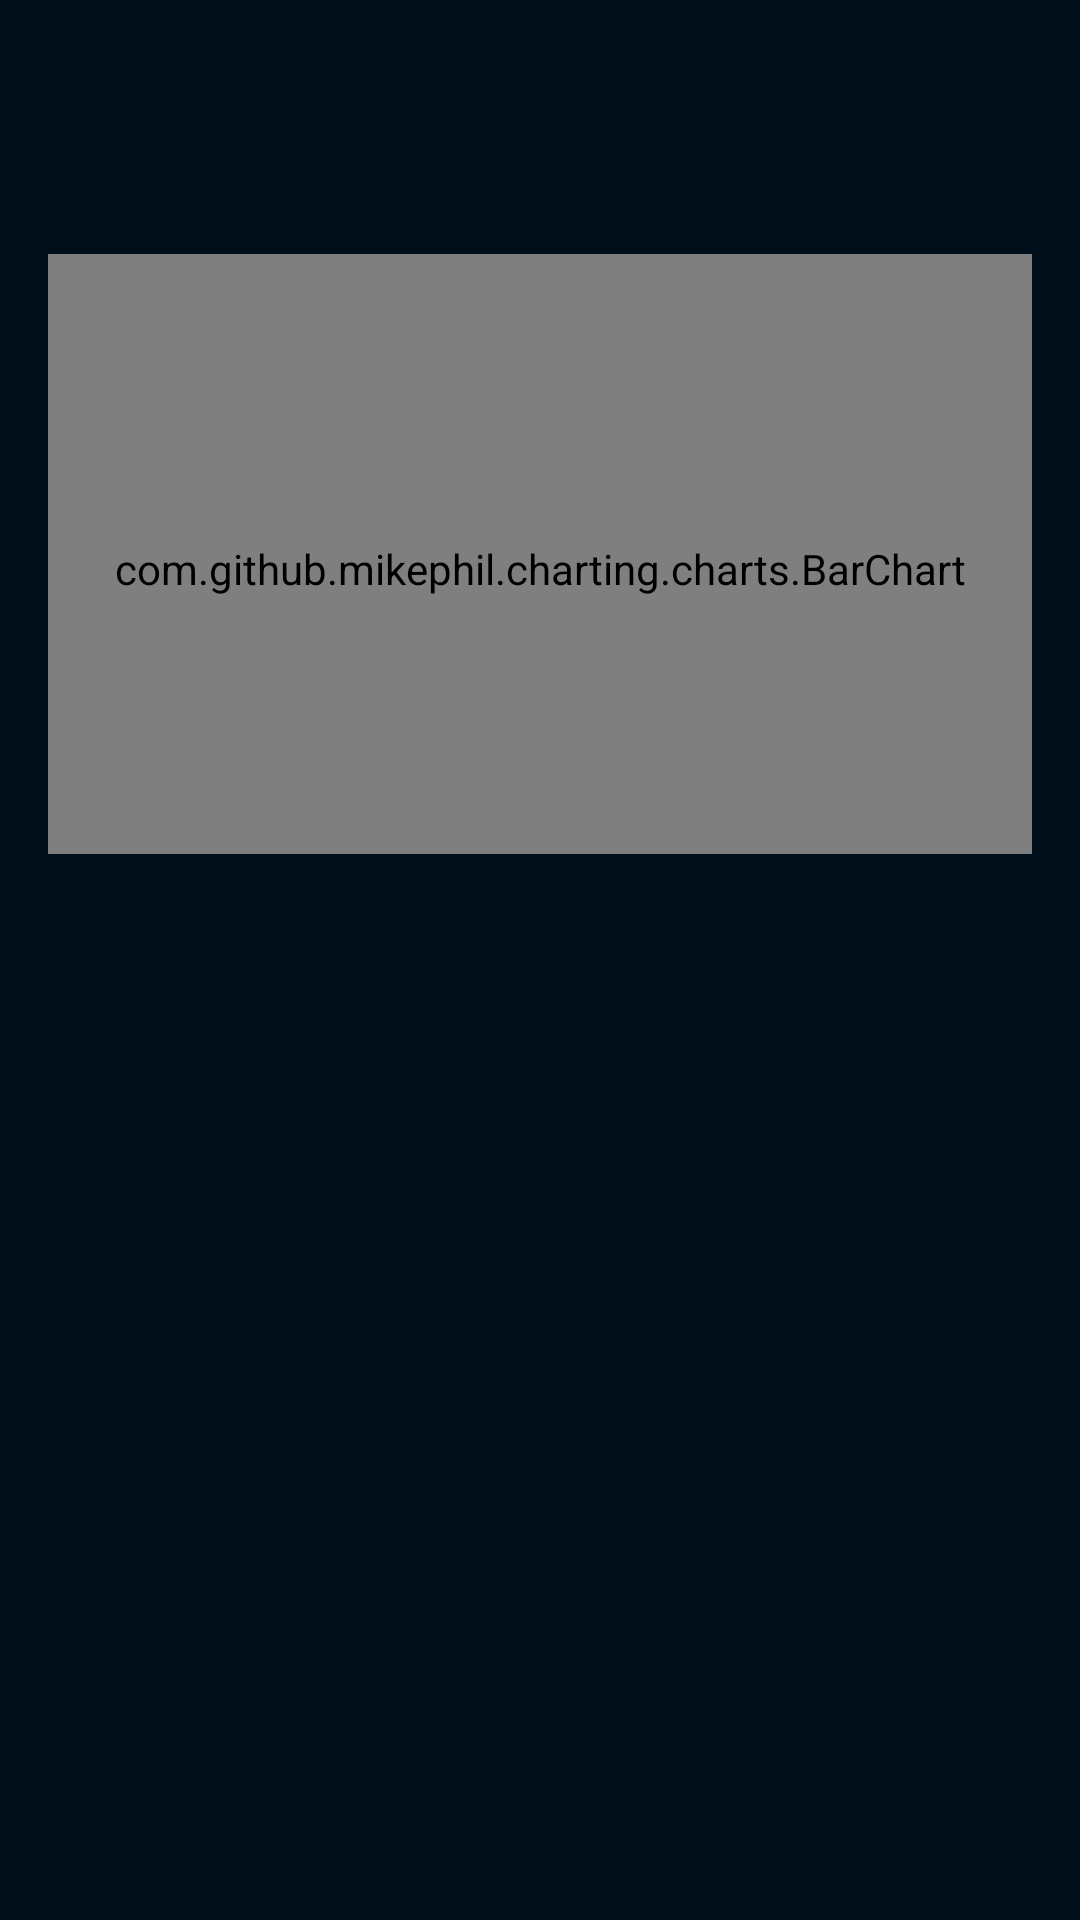

Write the Android layout XML for this screen, with the resource values it uses.
<!-- AndroidManifest.xml: application theme AppTheme -->
<!-- res/layout/content_game.xml -->
<?xml version="1.0" encoding="utf-8"?>
<ScrollView xmlns:android="http://schemas.android.com/apk/res/android"
    xmlns:app="http://schemas.android.com/apk/res-auto"
    xmlns:tools="http://schemas.android.com/tools"
    android:layout_width="match_parent"
    android:layout_height="match_parent"
    android:background="@color/home_screen_bg"
    app:layout_behavior="@string/appbar_scrolling_view_behavior"
    tools:context="com.braintech.cmyco.activity.GameActivity"
    tools:showIn="@layout/activity_game">

    <RelativeLayout
        android:layout_width="match_parent"
        android:layout_height="match_parent"
        android:paddingBottom="@dimen/activity_vertical_margin"
        android:paddingLeft="@dimen/activity_horizontal_margin"
        android:paddingRight="@dimen/activity_horizontal_margin"
        android:paddingTop="@dimen/activity_vertical_margin">

        <TextView
            android:id="@+id/lbl_defence"
            android:layout_width="wrap_content"
            android:layout_height="wrap_content"

            android:textColor="@color/white"
            android:textSize="@dimen/txt_title_size" />


        <RelativeLayout
            android:layout_width="match_parent"
            android:layout_height="match_parent"
            android:layout_marginTop="5dp"
            android:layout_below="@+id/lbl_defence">


            <LinearLayout
                android:id="@+id/llCat"
                android:layout_width="match_parent"
                android:layout_height="wrap_content"
                android:orientation="horizontal">

                <LinearLayout
                    android:id="@+id/ll_cat_no"
                    android:layout_width="match_parent"
                    android:layout_height="wrap_content"
                    android:orientation="vertical"></LinearLayout>


                
                    
                    
                    
                    
                    


                
            </LinearLayout>


            <TextView
                android:id="@+id/txtViewTimerText"
                android:layout_width="wrap_content"
                android:layout_height="wrap_content"
                android:layout_below="@+id/llCat"
                android:layout_margin="5dp"
                android:layout_toLeftOf="@+id/txtViewTimer"
                android:textColor="@android:color/white"
                android:textSize="18sp" />

            <TextView
                android:id="@+id/txtViewTimer"
                android:layout_width="wrap_content"
                android:layout_height="wrap_content"
                android:layout_alignParentRight="true"
                android:layout_below="@+id/llCat"
                android:layout_margin="5dp"
                android:textColor="@android:color/white"
                android:textSize="18sp" />


            <com.github.mikephil.charting.charts.BarChart
                android:id="@+id/chart"
                android:layout_width="match_parent"
                android:layout_height="200dp"
                android:layout_below="@+id/txtViewTimer"
                android:layout_marginBottom="5dp"
                android:layout_marginTop="5dp"
                android:paddingTop="10dp" />

            <LinearLayout
                android:id="@+id/playCallLayout"
                android:layout_width="match_parent"
                android:layout_height="wrap_content"
                android:layout_below="@+id/chart"
                android:background="@color/play_call_bg"
                android:gravity="center_horizontal"
                android:padding="10dp"
                android:visibility="invisible">

                <TextView
                    android:id="@+id/txtPlayCall"
                    android:layout_width="wrap_content"
                    android:layout_height="wrap_content"
                    android:background="@drawable/play_btn"
                    android:gravity="center_horizontal|center_vertical"
                    android:padding="10dp"
                    android:textAppearance="?android:attr/textAppearanceLarge" />

            </LinearLayout>


        </RelativeLayout>


    </RelativeLayout>
</ScrollView>
<!-- res/layout/activity_game.xml (included above) -->
<?xml version="1.0" encoding="utf-8"?>
<android.support.design.widget.CoordinatorLayout xmlns:android="http://schemas.android.com/apk/res/android"
xmlns:app="http://schemas.android.com/apk/res-auto"
xmlns:tools="http://schemas.android.com/tools"
android:id="@+id/coordinatorLayout"
android:layout_width="match_parent"
android:layout_height="match_parent"
android:fitsSystemWindows="true"
tools:context="com.braintech.cmyco.activity.GameActivity">

<include layout="@layout/toolbar"></include>

<include layout="@layout/content_game" />


</android.support.design.widget.CoordinatorLayout>
<!-- res/layout/toolbar.xml (included above) -->
<?xml version="1.0" encoding="utf-8"?>
<android.support.design.widget.AppBarLayout xmlns:android="http://schemas.android.com/apk/res/android"
    xmlns:app="http://schemas.android.com/apk/res-auto"
    android:id="@+id/action_bar"
    android:layout_width="match_parent"
    android:layout_height="wrap_content"
    android:theme="@style/AppTheme.AppBarOverlay">

    <android.support.v7.widget.Toolbar
        android:id="@+id/toolbar"
        android:layout_width="match_parent"
        android:layout_height="?attr/actionBarSize"
        android:background="?attr/colorPrimary"
        app:popupTheme="@style/AppTheme.PopupOverlay" />

</android.support.design.widget.AppBarLayout>
<!-- resources referenced by this layout -->
<resources>
  <color name="home_screen_bg">#010f1a</color>
  <color name="play_call_bg">#0C1E2C</color>
  <color name="white">#FFFFFF</color>
  <dimen name="activity_horizontal_margin">16dp</dimen>
  <dimen name="activity_vertical_margin">16dp</dimen>
  <dimen name="txt_title_size">18sp</dimen>
  <!-- drawable play_btn: png bitmap (drawable-hdpi, 3036 bytes) -->
  <style name="AppTheme.AppBarOverlay" parent="ThemeOverlay.AppCompat.Dark.ActionBar" />
  <style name="AppTheme.PopupOverlay" parent="ThemeOverlay.AppCompat.Light" />
  <style name="AppTheme" parent="Theme.AppCompat.Light">
          
          <item name="colorPrimary">@color/colorPrimary</item>
          <item name="colorPrimaryDark">@color/colorPrimaryDark</item>
          <item name="colorAccent">@color/colorAccent</item>
          <item name="actionOverflowMenuStyle">@style/CMOptionsMenu</item>
          <item name="android:textColorSecondary">@color/white</item>
          <item name="android:textColorPrimary">@android:color/white</item>
  
      </style>
  <color name="colorPrimary">#2980b9</color>
  <color name="colorPrimaryDark">#303F9F</color>
  <color name="colorAccent">#FF4081</color>
  <style name="CMOptionsMenu" parent="Widget.AppCompat.PopupMenu.Overflow">
          <item name="android:popupBackground">@color/white</item>
          <item name="android:actionMenuTextColor">@android:color/black</item>
      </style>
</resources>
